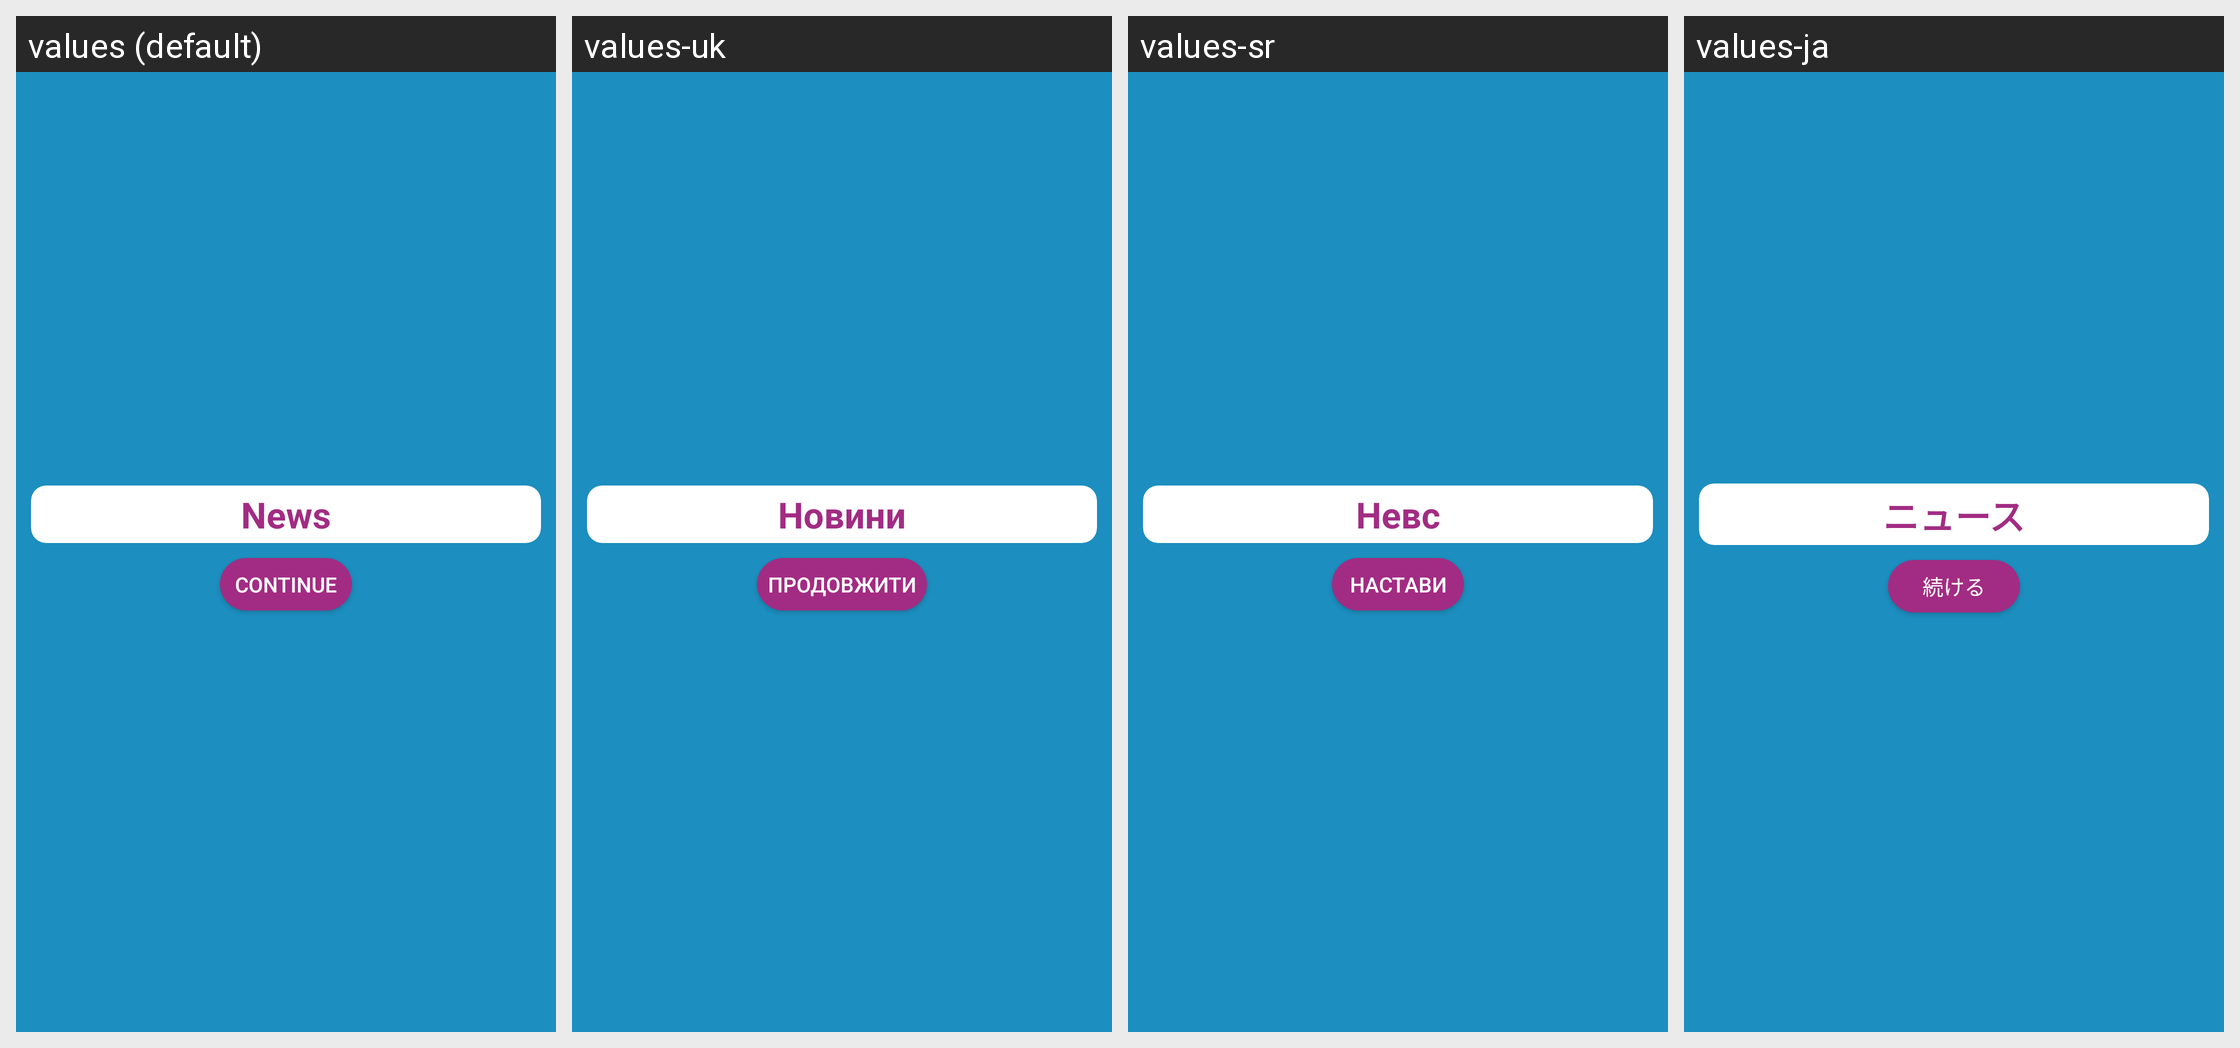

Locale-by-locale string values for the Android screen shown in this grid:
Android screen res/layout/layout_news.xml rendered under 4 locales, left to right: values (default), values-uk, values-sr, values-ja. Device: Nexus 5 (rendered at 1080×1920; each locale shown at half size, 540×960, under a caption strip naming it); theme AppTheme.
Other locales in the repository, not shown: values-af, values-ar, values-az, values-da, values-de, values-en, values-es, values-fr, values-hi, values-it, values-ko, values-nl, values-pt, values-ru, values-zh.
Strings drawn on this screen, with the default value and each locale's value (text and hints the layout hard-codes, and strings that could not be matched under every locale, appear in the picture but are not listed):

text_news_title
  values: News
  values-uk: Новини
  values-sr: Невс
  values-ja: ニュース

text_continue
  values: Continue
  values-uk: Продовжити
  values-sr: Настави
  values-ja: 続ける
